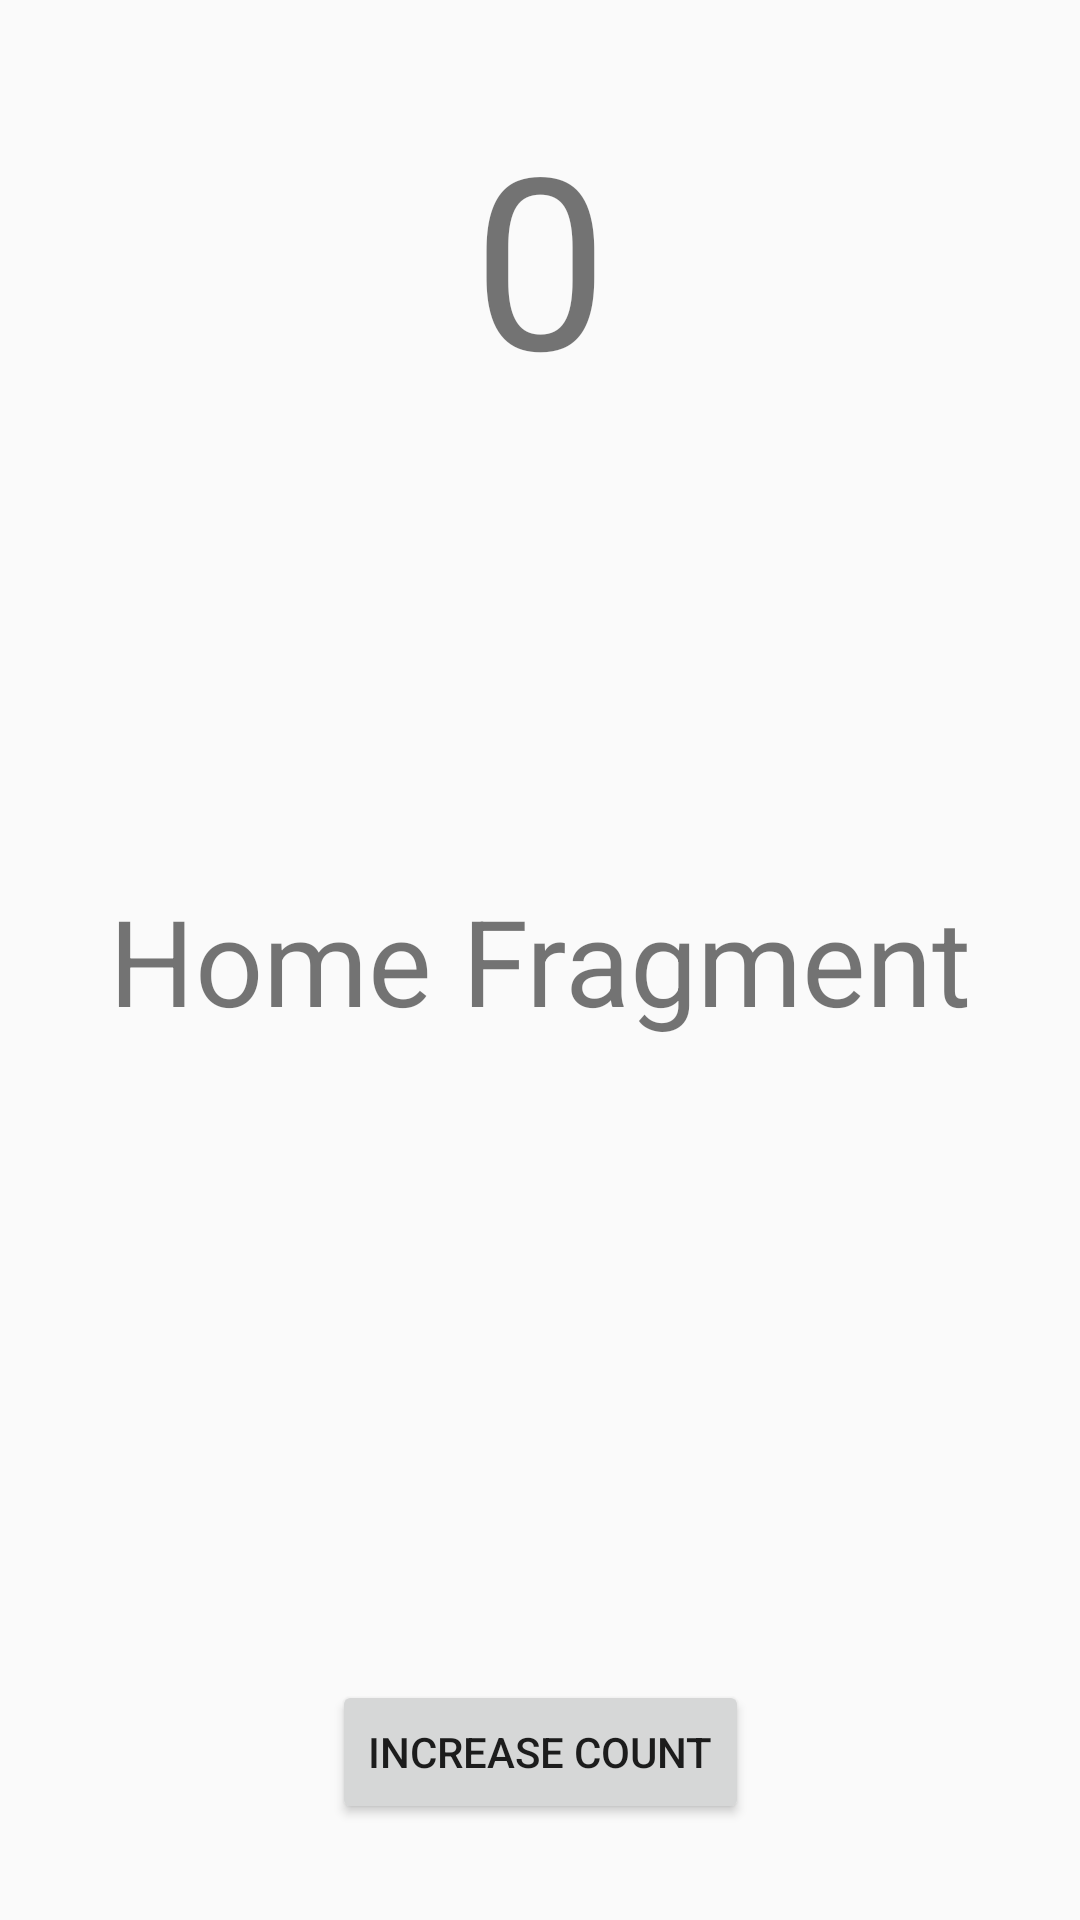

Android layout source for this screen:
<!-- AndroidManifest.xml: application theme AppTheme -->
<!-- res/layout/fragment_home.xml -->
<?xml version="1.0" encoding="utf-8"?>
<androidx.constraintlayout.widget.ConstraintLayout xmlns:android="http://schemas.android.com/apk/res/android"
    xmlns:tools="http://schemas.android.com/tools"
    android:layout_width="match_parent"
    android:layout_height="match_parent"
    xmlns:app="http://schemas.android.com/apk/res-auto"
    tools:context=".fragments.main_fragment.HomeFragment">

    <TextView
        android:layout_width="match_parent"
        android:layout_height="match_parent"
        android:text="@string/home_fragment"
        android:gravity="center"
        android:textSize="40sp"/>

    <TextView
        android:id="@+id/homeNumberTextView"
        android:layout_width="wrap_content"
        android:layout_height="wrap_content"
        android:text="0"
        android:textSize="80sp"
        app:layout_constraintEnd_toEndOf="parent"
        app:layout_constraintStart_toStartOf="parent"
        app:layout_constraintTop_toTopOf="parent"
        android:layout_marginTop="32dp"/>

    <Button
        android:id="@+id/homeIncreaseButton"
        android:layout_marginBottom="32dp"
        android:layout_width="wrap_content"
        android:layout_height="wrap_content"
        android:text="Increase Count"
        app:layout_constraintBottom_toBottomOf="parent"
        app:layout_constraintEnd_toEndOf="parent"
        app:layout_constraintStart_toStartOf="parent" />

</androidx.constraintlayout.widget.ConstraintLayout>
<!-- resources referenced by this layout -->
<resources>
  <string name="home_fragment">Home Fragment</string>
  <style name="AppTheme" parent="Theme.AppCompat.Light.NoActionBar">
          
          <item name="colorPrimary">@color/colorPrimary</item>
          <item name="colorPrimaryDark">@color/colorSplashStatusBar</item>
          <item name="colorAccent">@color/colorAccent</item>
      </style>
  <color name="colorPrimary">#6200EE</color>
  <color name="colorSplashStatusBar">#3B000000</color>
  <color name="colorAccent">#72be48</color>
</resources>
